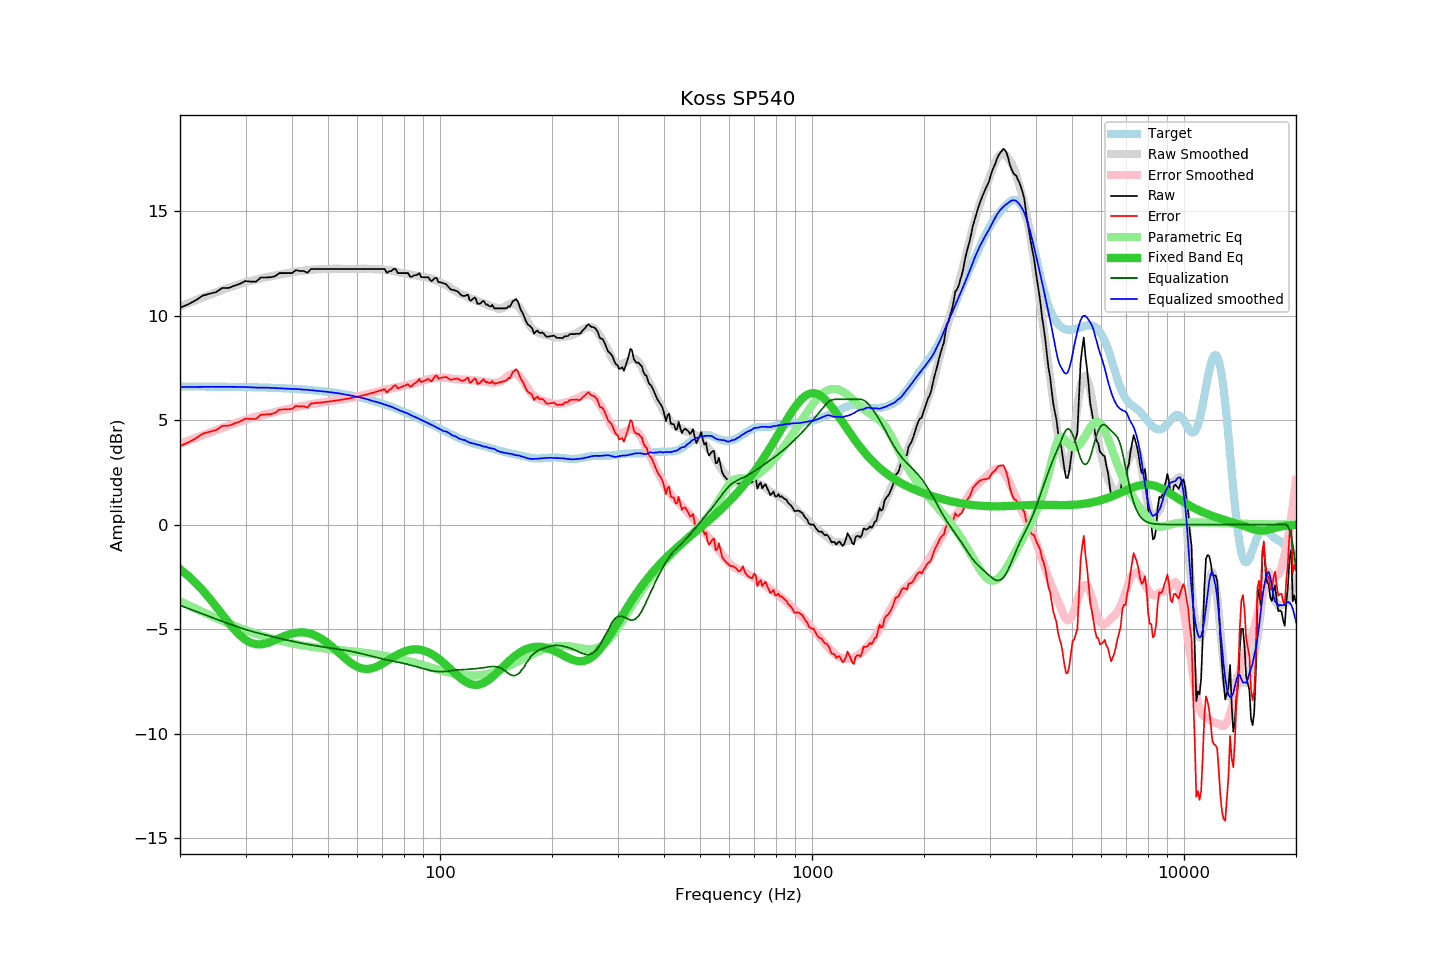

The table this chart was drawn from, first rows:
frequency, raw, error, smoothed, error_smoothed, equalization, parametric_eq, equalized_raw, equalized_smoothed, target
20, 10.38, 3.76, 10.45, 3.87, -3.87, -2.13, 6.51, 6.58, 6.62
21, 10.54, 3.93, 10.60, 4.01, -4.01, -2.44, 6.53, 6.59, 6.61
22, 10.73, 4.12, 10.74, 4.15, -4.15, -2.78, 6.58, 6.59, 6.61
23, 10.96, 4.35, 10.87, 4.28, -4.28, -3.14, 6.68, 6.60, 6.61
24, 11.05, 4.44, 11.00, 4.40, -4.40, -3.52, 6.65, 6.60, 6.61
25, 11.13, 4.53, 11.12, 4.52, -4.52, -3.92, 6.61, 6.60, 6.60
26, 11.33, 4.73, 11.23, 4.63, -4.63, -4.31, 6.70, 6.60, 6.60
27, 11.33, 4.73, 11.34, 4.74, -4.74, -4.68, 6.59, 6.60, 6.60
28, 11.43, 4.84, 11.43, 4.84, -4.84, -5.02, 6.59, 6.59, 6.59
29, 11.53, 4.94, 11.52, 4.93, -4.93, -5.30, 6.60, 6.59, 6.59
30, 11.66, 5.08, 11.61, 5.02, -5.02, -5.52, 6.64, 6.59, 6.58
31, 11.63, 5.05, 11.67, 5.10, -5.10, -5.66, 6.53, 6.57, 6.58
32, 11.63, 5.06, 11.72, 5.16, -5.16, -5.73, 6.47, 6.56, 6.57
33, 11.83, 5.26, 11.78, 5.23, -5.23, -5.73, 6.60, 6.55, 6.57
34, 11.83, 5.27, 11.84, 5.28, -5.28, -5.69, 6.55, 6.56, 6.56
35, 11.84, 5.29, 11.89, 5.34, -5.34, -5.62, 6.50, 6.55, 6.55
36, 11.89, 5.35, 11.93, 5.39, -5.39, -5.53, 6.50, 6.53, 6.54
37, 12.04, 5.50, 11.97, 5.44, -5.44, -5.43, 6.60, 6.53, 6.54
38, 12.04, 5.51, 12.01, 5.49, -5.49, -5.35, 6.55, 6.52, 6.53
39, 12.04, 5.52, 12.04, 5.54, -5.54, -5.27, 6.50, 6.51, 6.52
40, 12.04, 5.53, 12.08, 5.58, -5.58, -5.21, 6.46, 6.50, 6.51
41, 12.18, 5.69, 12.11, 5.62, -5.62, -5.18, 6.56, 6.49, 6.49
42, 12.14, 5.66, 12.14, 5.66, -5.66, -5.16, 6.48, 6.48, 6.48
43, 12.14, 5.67, 12.16, 5.70, -5.70, -5.16, 6.44, 6.46, 6.47
44, 12.05, 5.60, 12.18, 5.73, -5.73, -5.19, 6.32, 6.45, 6.45
45, 12.24, 5.80, 12.20, 5.76, -5.76, -5.23, 6.48, 6.44, 6.44
46, 12.24, 5.82, 12.21, 5.79, -5.79, -5.29, 6.45, 6.42, 6.42
47, 12.24, 5.83, 12.21, 5.82, -5.82, -5.37, 6.42, 6.40, 6.41
48, 12.24, 5.85, 12.23, 5.84, -5.84, -5.46, 6.40, 6.39, 6.39
49, 12.24, 5.87, 12.24, 5.87, -5.87, -5.57, 6.37, 6.37, 6.37
50, 12.24, 5.89, 12.24, 5.89, -5.89, -5.69, 6.35, 6.35, 6.35
51, 12.24, 5.91, 12.24, 5.91, -5.91, -5.81, 6.33, 6.33, 6.33
52, 12.24, 5.93, 12.25, 5.93, -5.93, -5.94, 6.31, 6.31, 6.31
53, 12.24, 5.95, 12.25, 5.96, -5.96, -6.07, 6.28, 6.29, 6.29
54, 12.24, 5.97, 12.25, 5.98, -5.98, -6.20, 6.26, 6.27, 6.27
55, 12.24, 5.99, 12.24, 6.00, -6.00, -6.33, 6.24, 6.24, 6.25
56, 12.24, 6.02, 12.24, 6.02, -6.02, -6.45, 6.22, 6.22, 6.22
57, 12.24, 6.04, 12.24, 6.05, -6.05, -6.56, 6.19, 6.19, 6.20
58, 12.24, 6.07, 12.24, 6.07, -6.07, -6.66, 6.17, 6.17, 6.17
59, 12.24, 6.10, 12.24, 6.10, -6.10, -6.74, 6.14, 6.14, 6.14
60, 12.24, 6.12, 12.24, 6.13, -6.13, -6.81, 6.11, 6.11, 6.12
61, 12.24, 6.15, 12.24, 6.16, -6.16, -6.86, 6.08, 6.08, 6.09
62, 12.24, 6.18, 12.25, 6.19, -6.19, -6.89, 6.05, 6.06, 6.06
63, 12.24, 6.21, 12.25, 6.22, -6.22, -6.91, 6.02, 6.03, 6.03
64, 12.24, 6.25, 12.25, 6.25, -6.25, -6.91, 5.99, 6.00, 5.99
65, 12.24, 6.28, 12.24, 6.28, -6.28, -6.89, 5.96, 5.95, 5.96
66, 12.24, 6.31, 12.23, 6.31, -6.31, -6.86, 5.93, 5.91, 5.93
67, 12.24, 6.34, 12.23, 6.34, -6.34, -6.82, 5.90, 5.89, 5.90
68, 12.24, 6.38, 12.23, 6.37, -6.37, -6.78, 5.87, 5.86, 5.86
69, 12.24, 6.41, 12.22, 6.40, -6.40, -6.72, 5.84, 5.82, 5.83
70, 12.24, 6.45, 12.21, 6.43, -6.43, -6.66, 5.81, 5.78, 5.79
71, 12.24, 6.49, 12.20, 6.45, -6.45, -6.59, 5.79, 5.75, 5.75
72, 12.04, 6.32, 12.18, 6.48, -6.48, -6.53, 5.56, 5.71, 5.72
73, 12.13, 6.45, 12.18, 6.50, -6.50, -6.46, 5.63, 5.68, 5.68
74, 12.14, 6.50, 12.16, 6.52, -6.52, -6.39, 5.62, 5.64, 5.64
75, 12.24, 6.64, 12.14, 6.54, -6.54, -6.33, 5.70, 5.60, 5.60
76, 12.24, 6.68, 12.12, 6.56, -6.56, -6.27, 5.68, 5.55, 5.56
77, 12.04, 6.52, 12.09, 6.58, -6.58, -6.22, 5.46, 5.51, 5.52
78, 12.04, 6.56, 12.06, 6.60, -6.60, -6.17, 5.44, 5.46, 5.48
79, 12.04, 6.60, 12.05, 6.62, -6.62, -6.12, 5.42, 5.43, 5.44
... 553 more rows
